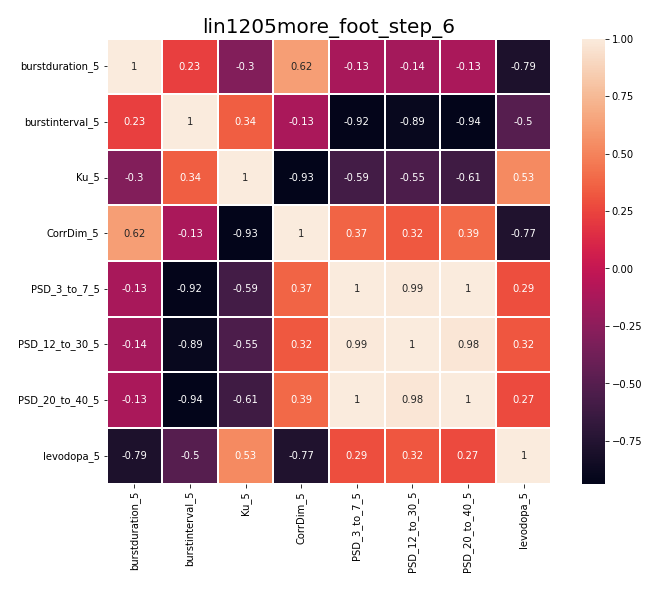

Data behind this chart, as committed beside it:
, burstduration_5, burstinterval_5, Ku_5, CorrDim_5, PSD_3_to_7_5, PSD_12_to_30_5, PSD_20_to_40_5, levodopa_5
burstduration_5, 1.0, 0.2283, -0.2977, 0.6171, -0.1277, -0.1447, -0.1264, -0.7907
burstinterval_5, 0.2283, 1.0, 0.3431, -0.1259, -0.9235, -0.8913, -0.9357, -0.5013
Ku_5, -0.2977, 0.3431, 1.0, -0.93, -0.593, -0.5464, -0.6125, 0.529
CorrDim_5, 0.6171, -0.1259, -0.93, 1.0, 0.3719, 0.3235, 0.3914, -0.7742
PSD_3_to_7_5, -0.1277, -0.9235, -0.593, 0.3719, 1.0, 0.9906, 0.9965, 0.2854
PSD_12_to_30_5, -0.1447, -0.8913, -0.5464, 0.3235, 0.9906, 1.0, 0.9758, 0.3153
PSD_20_to_40_5, -0.1264, -0.9357, -0.6125, 0.3914, 0.9965, 0.9758, 1.0, 0.2722
levodopa_5, -0.7907, -0.5013, 0.529, -0.7742, 0.2854, 0.3153, 0.2722, 1.0
